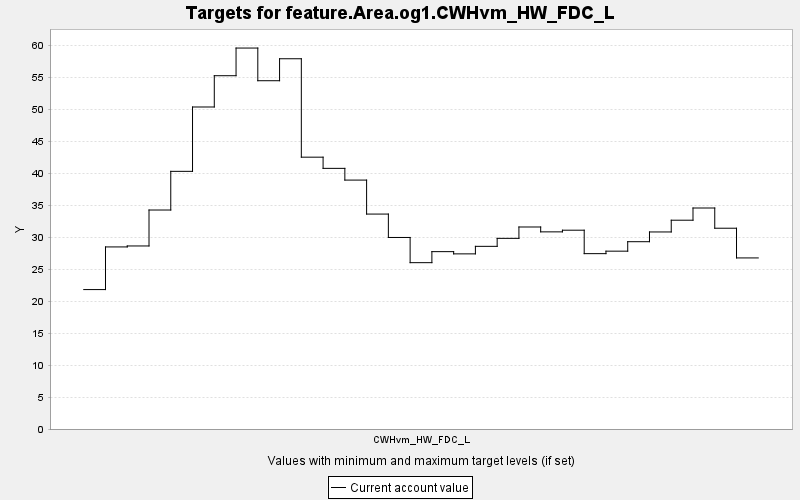

Data behind this chart, as committed beside it:
TARGET, PERIOD, YEAR, PERIODWIDTH, MINIMUM, MAXIMUM, MINWEIGHT, MAXWEIGHT, CURRENT, SUMMARY
feature.Area.og1.CWHvm_HW_FDC_L, 0, 0, 10.0, 0.0, 10000, 1.0, 1.0, 21.79, 0.0
feature.Area.og1.CWHvm_HW_FDC_L, 1, 10, 10.0, 0.0, 10000, 1.0, 1.0, 28.46, 0.0
feature.Area.og1.CWHvm_HW_FDC_L, 2, 20, 10.0, 0.0, 10000, 1.0, 1.0, 28.61, 0.0
feature.Area.og1.CWHvm_HW_FDC_L, 3, 30, 10.0, 0.0, 10000, 1.0, 1.0, 34.23, 0.0
feature.Area.og1.CWHvm_HW_FDC_L, 4, 40, 10.0, 0.0, 10000, 1.0, 1.0, 40.27, 0.0
feature.Area.og1.CWHvm_HW_FDC_L, 5, 50, 10.0, 0.0, 10000, 1.0, 1.0, 50.33, 0.0
feature.Area.og1.CWHvm_HW_FDC_L, 6, 60, 10.0, 0.0, 10000, 1.0, 1.0, 55.22, 0.0
feature.Area.og1.CWHvm_HW_FDC_L, 7, 70, 10.0, 0.0, 10000, 1.0, 1.0, 59.54, 0.0
feature.Area.og1.CWHvm_HW_FDC_L, 8, 80, 10.0, 0.0, 10000, 1.0, 1.0, 54.44, 0.0
feature.Area.og1.CWHvm_HW_FDC_L, 9, 90, 10.0, 0.0, 10000, 1.0, 1.0, 57.87, 0.0
feature.Area.og1.CWHvm_HW_FDC_L, 10, 100, 10.0, 0.0, 10000, 1.0, 1.0, 42.49, 0.0
feature.Area.og1.CWHvm_HW_FDC_L, 11, 110, 10.0, 0.0, 10000, 1.0, 1.0, 40.74, 0.0
feature.Area.og1.CWHvm_HW_FDC_L, 12, 120, 10.0, 0.0, 10000, 1.0, 1.0, 38.9, 0.0
feature.Area.og1.CWHvm_HW_FDC_L, 13, 130, 10.0, 0.0, 10000, 1.0, 1.0, 33.59, 0.0
feature.Area.og1.CWHvm_HW_FDC_L, 14, 140, 10.0, 0.0, 10000, 1.0, 1.0, 29.94, 0.0
feature.Area.og1.CWHvm_HW_FDC_L, 15, 150, 10.0, 0.0, 10000, 1.0, 1.0, 26, 0.0
feature.Area.og1.CWHvm_HW_FDC_L, 16, 160, 10.0, 0.0, 10000, 1.0, 1.0, 27.72, 0.0
feature.Area.og1.CWHvm_HW_FDC_L, 17, 170, 10.0, 0.0, 10000, 1.0, 1.0, 27.37, 0.0
feature.Area.og1.CWHvm_HW_FDC_L, 18, 180, 10.0, 0.0, 10000, 1.0, 1.0, 28.55, 0.0
feature.Area.og1.CWHvm_HW_FDC_L, 19, 190, 10.0, 0.0, 10000, 1.0, 1.0, 29.8, 0.0
feature.Area.og1.CWHvm_HW_FDC_L, 20, 200, 10.0, 0.0, 10000, 1.0, 1.0, 31.57, 0.0
feature.Area.og1.CWHvm_HW_FDC_L, 21, 210, 10.0, 0.0, 10000, 1.0, 1.0, 30.81, 0.0
feature.Area.og1.CWHvm_HW_FDC_L, 22, 220, 10.0, 0.0, 10000, 1.0, 1.0, 31.07, 0.0
feature.Area.og1.CWHvm_HW_FDC_L, 23, 230, 10.0, 0.0, 10000, 1.0, 1.0, 27.41, 0.0
feature.Area.og1.CWHvm_HW_FDC_L, 24, 240, 10.0, 0.0, 10000, 1.0, 1.0, 27.8, 0.0
feature.Area.og1.CWHvm_HW_FDC_L, 25, 250, 10.0, 0.0, 10000, 1.0, 1.0, 29.27, 0.0
feature.Area.og1.CWHvm_HW_FDC_L, 26, 260, 10.0, 0.0, 10000, 1.0, 1.0, 30.8, 0.0
feature.Area.og1.CWHvm_HW_FDC_L, 27, 270, 10.0, 0.0, 10000, 1.0, 1.0, 32.63, 0.0
feature.Area.og1.CWHvm_HW_FDC_L, 28, 280, 10.0, 0.0, 10000, 1.0, 1.0, 34.54, 0.0
feature.Area.og1.CWHvm_HW_FDC_L, 29, 290, 10.0, 0.0, 10000, 1.0, 1.0, 31.38, 0.0
feature.Area.og1.CWHvm_HW_FDC_L, 30, 300, 10.0, 0.0, 10000, 1.0, 1.0, 26.74, 0.0
